Run: headless pygame with SDL's dummy video driver; simulated clock (each Clock.tick advances the game by its frame time, no real sleeping); random seed 0; keys injected as events and as key.get_pressed() state; no mouse input.
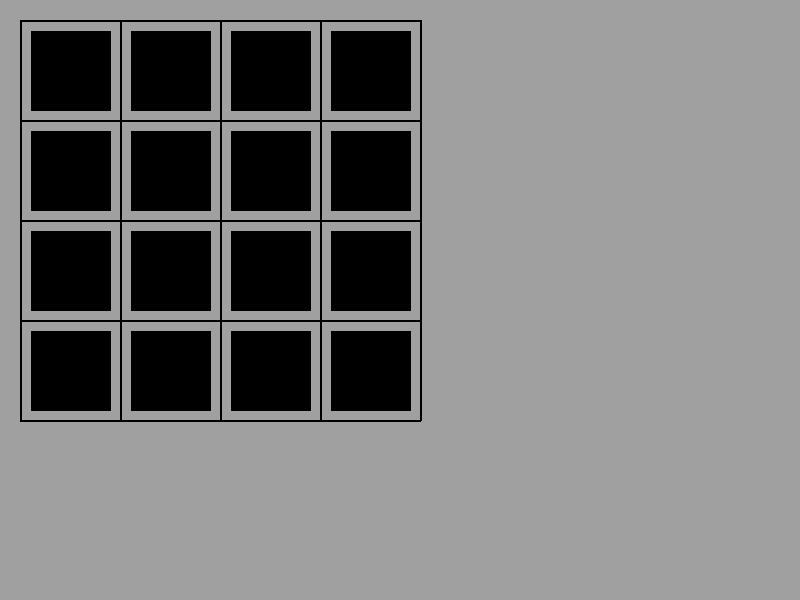
Frame 1 of 4 · flips 1–60 · no input
Frame 2 of 4 · flips 61–180 · tapped SPACE, RETURN · held RIGHT (→), D · screen unchanged from frame 1, image omitted
Frame 3 of 4 · flips 181–300 · held DOWN (↓), S · screen unchanged from frame 2, image omitted
Frame 4 of 4 · flips 301–420 · held LEFT (←), A, UP (↑), W · screen unchanged from frame 3, image omitted

The pygame program that drew these frames:

import sys
import pygame
from pygame.locals import KEYDOWN, K_q

# CONSTANTS:
SCREENSIZE = WIDTH, HEIGHT = 800, 600
BLACK = (0, 0, 0)
GREY = (160, 160, 160)
# NOTE WE MOVED ALL GRID CONSTANTS HERE FOR CONVENIENCE:
_VARS = {'surf': False, 'gridWH': 400,
         'gridOrigin': (20, 20), 'gridCells': 4, 'lineWidth': 2}


def main():
    pygame.init()
    _VARS['surf'] = pygame.display.set_mode(SCREENSIZE)
    while True:
        checkEvents()
        _VARS['surf'].fill(GREY)
        drawSquareGrid(
         _VARS['gridOrigin'], _VARS['gridWH'], _VARS['gridCells'])
        placeCells()
        pygame.display.update()


# NEW METHOD FOR ADDING CELLS :
def placeCells():
    # GET CELL DIMENSIONS...
    cellBorder = 10
    celldimX = celldimY = (_VARS['gridWH']/_VARS['gridCells']) - (cellBorder*2)
    # DOUBLE LOOP
    for row in range(_VARS['gridCells']):  # 0,1,2,3
        for column in range(_VARS['gridCells']):  # 0,1,2,3

            # ADD SquareCells
            # Since these cells have a padding we need to shift the coordinates
            # this bit adds the offset:
            # (celldimY*row) + cellBorder + (2*row*cellBorder)
            # The last bit : + _VARS['lineWidth']/2
            # adds the grid lineWidth.

            drawSquareCell(
                _VARS['gridOrigin'][0] + (celldimY*row)
                + cellBorder + (2*row*cellBorder) + _VARS['lineWidth']/2,
                _VARS['gridOrigin'][1] + (celldimX*column)
                + cellBorder + (2*column*cellBorder) + _VARS['lineWidth']/2,
                celldimX, celldimY)


# Draw filled rectangle at coordinates
def drawSquareCell(x, y, dimX, dimY):
    pygame.draw.rect(
     _VARS['surf'], BLACK,
     (x, y, dimX, dimY)
    )


def drawSquareGrid(origin, gridWH, cells):

    CONTAINER_WIDTH_HEIGHT = gridWH
    cont_x, cont_y = origin

    # DRAW Grid Border:
    # TOP lEFT TO RIGHT
    pygame.draw.line(
      _VARS['surf'], BLACK,
      (cont_x, cont_y),
      (CONTAINER_WIDTH_HEIGHT + cont_x, cont_y), _VARS['lineWidth'])
    # # BOTTOM lEFT TO RIGHT
    pygame.draw.line(
      _VARS['surf'], BLACK,
      (cont_x, CONTAINER_WIDTH_HEIGHT + cont_y),
      (CONTAINER_WIDTH_HEIGHT + cont_x,
       CONTAINER_WIDTH_HEIGHT + cont_y), _VARS['lineWidth'])
    # # LEFT TOP TO BOTTOM
    pygame.draw.line(
      _VARS['surf'], BLACK,
      (cont_x, cont_y),
      (cont_x, cont_y + CONTAINER_WIDTH_HEIGHT), _VARS['lineWidth'])
    # # RIGHT TOP TO BOTTOM
    pygame.draw.line(
      _VARS['surf'], BLACK,
      (CONTAINER_WIDTH_HEIGHT + cont_x, cont_y),
      (CONTAINER_WIDTH_HEIGHT + cont_x,
       CONTAINER_WIDTH_HEIGHT + cont_y), _VARS['lineWidth'])

    # Get cell size, just one since its a square grid.
    cellSize = CONTAINER_WIDTH_HEIGHT/cells

    # VERTICAL DIVISIONS: (0,1,2) for grid(3) for example
    for x in range(cells):
        pygame.draw.line(
           _VARS['surf'], BLACK,
           (cont_x + (cellSize * x), cont_y),
           (cont_x + (cellSize * x), CONTAINER_WIDTH_HEIGHT + cont_y), 2)
    # # HORIZONTAl DIVISIONS
        pygame.draw.line(
          _VARS['surf'], BLACK,
          (cont_x, cont_y + (cellSize*x)),
          (cont_x + CONTAINER_WIDTH_HEIGHT, cont_y + (cellSize*x)), 2)


def checkEvents():
    for event in pygame.event.get():
        if event.type == pygame.QUIT:
            sys.exit()
        elif event.type == KEYDOWN and event.key == K_q:
            pygame.quit()
            sys.exit()


if __name__ == '__main__':
    main()
